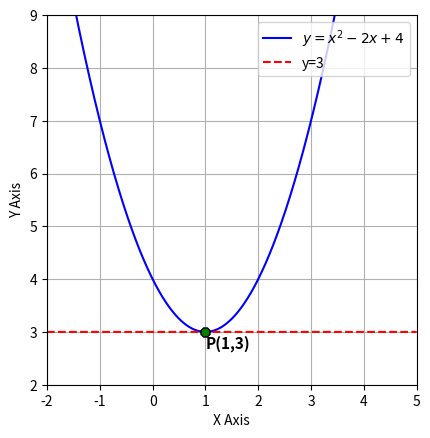

Write the Python code that produced this figure.
import numpy as np
import matplotlib.pyplot as plt


# (x-1)^2 = (y - 3)

t = np.linspace(-5,5, 10000)
y = 3 + t*t/4
x1 = 1 + t/2

fig, ax = plt.subplots()

ax.set_xlabel("X Axis")
ax.set_ylabel("Y Axis")

ax.plot(x1,y, c="b", label=f"$y=x^2 -2x + 4$")
ax.plot(t,3*t/t, c="r", ls="--", label="y=3")

ax.scatter(1,3, c="g", edgecolor="k", marker="8", zorder=5, s=50)
ax.text(1, 2.93, "P(1,3)", fontweight="bold", fontsize=11, va="top")

ax.grid(True)
ax.legend(loc="upper right")
ax.set_aspect("equal")

ax.set_xlim(-2,5)
ax.set_ylim(2,9)


plt.tight_layout
plt.savefig("fig1.png")
plt.show()
